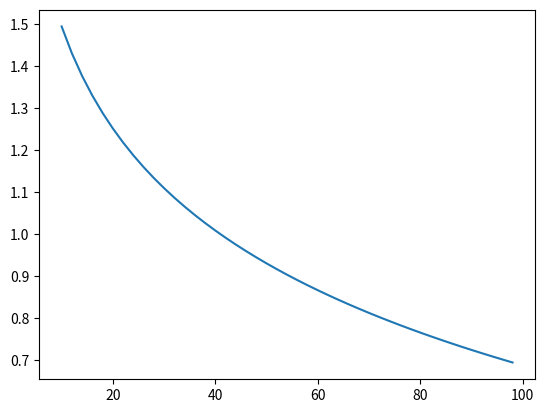

Here is the Python script that generated this plot:
#!/usr/bin/env python
#  ------------------------------------------------------------------------------------------------
#  Descripe: 
#  Auther: jialiangtu 
#  CopyRight: Tencent Company
# ------------------------------------------------------------------------------------------------
import matplotlib.pyplot as plt
import math

def func(x):
    y=math.log(x)*-0.35+2.3
    return y

def plot(func):
    x=[i for i in range(10,100,2) if i!=0]
    y=[func(i) for i in x]
    plt.plot(x,y)
    plt.show()
if __name__ == '__main__':
    print(func(40))
    plot(func)